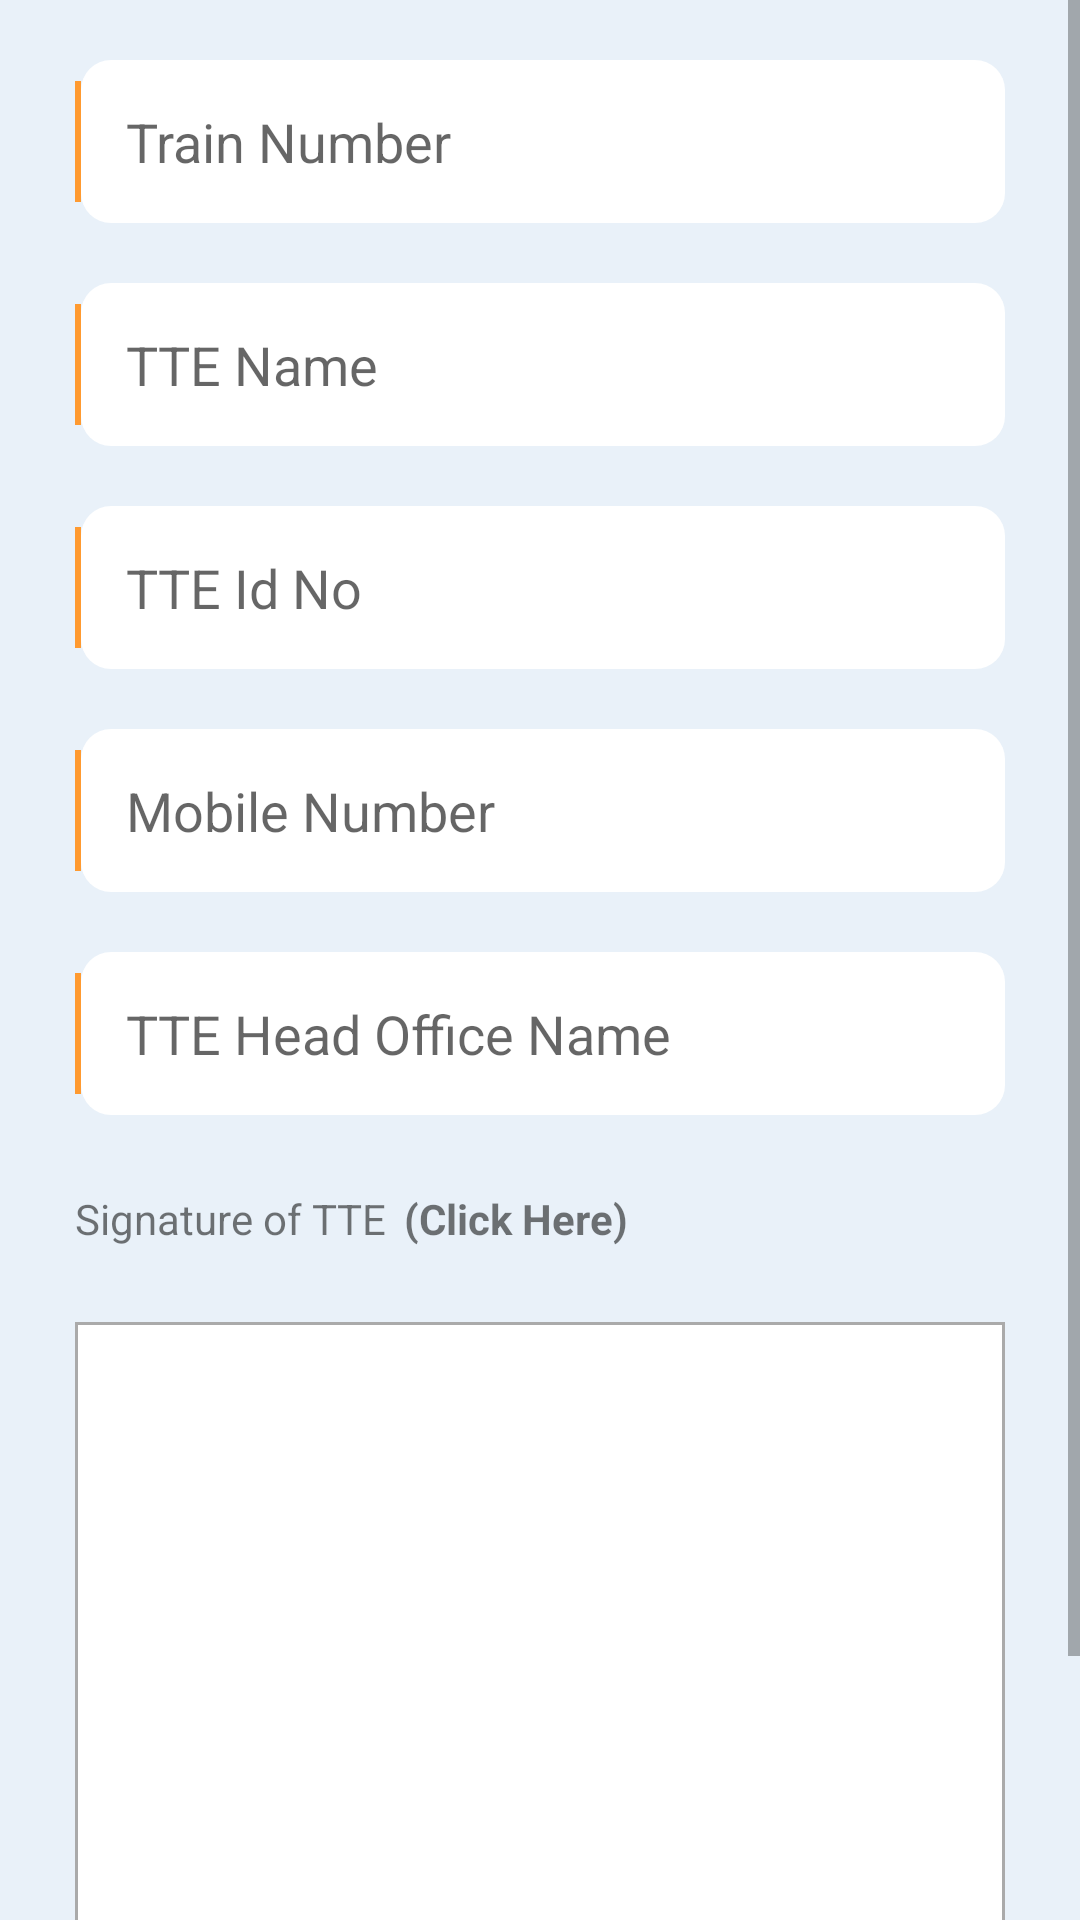

Reconstruct the res/layout file that produces this screen, plus the resources it refers to.
<!-- AndroidManifest.xml: application theme AppTheme.NoActionBar -->
<!-- res/layout/content_tte_detail.xml -->
<?xml version="1.0" encoding="utf-8"?>
<ScrollView
    xmlns:android="http://schemas.android.com/apk/res/android"
    xmlns:app="http://schemas.android.com/apk/res-auto"
    xmlns:tools="http://schemas.android.com/tools"
    android:layout_width="match_parent"
    android:layout_height="match_parent"
    app:layout_behavior="@string/appbar_scrolling_view_behavior"
    tools:context=".activity.TteDetailActivity"
    tools:showIn="@layout/activity_tte_detail"
    android:background="@color/colorBackground">
    <RelativeLayout
        android:layout_width="match_parent"
        android:layout_height="match_parent"
        android:paddingLeft="25dp"
        android:paddingRight="25dp"
        android:paddingBottom="10dp">

        <LinearLayout
            android:layout_width="match_parent"
            android:layout_height="wrap_content"
            android:orientation="vertical">

            <LinearLayout
                android:layout_width="match_parent"
                android:layout_height="wrap_content"
                android:layout_marginTop="20dp"
                android:orientation="horizontal">
                <ImageView
                    android:layout_width="2dp"
                    android:layout_height="match_parent"
                    android:layout_marginTop="7dp"
                    android:layout_marginBottom="7dp"
                    android:background="@color/colorOrange"/>
                <EditText
                    android:id="@+id/et_train_number"
                    android:layout_width="match_parent"
                    android:layout_height="match_parent"
                    android:background="@drawable/et_white_bg"
                    android:hint="Train Number"
                    android:maxLength="5"
                    android:inputType="number"/>
            </LinearLayout>

            <LinearLayout
                android:layout_width="match_parent"
                android:layout_height="wrap_content"
                android:layout_marginTop="20dp"
                android:orientation="horizontal">
                <ImageView
                    android:layout_width="2dp"
                    android:layout_height="match_parent"
                    android:layout_marginTop="7dp"
                    android:layout_marginBottom="7dp"
                    android:background="@color/colorOrange"/>
                <EditText
                    android:id="@+id/et_tte_name"
                    android:layout_width="match_parent"
                    android:layout_height="match_parent"
                    android:background="@drawable/et_white_bg"
                    android:hint="TTE Name"
                    android:inputType="textCapCharacters"/>
            </LinearLayout>

            <LinearLayout
                android:layout_width="match_parent"
                android:layout_height="wrap_content"
                android:layout_marginTop="20dp"
                android:orientation="horizontal">
                <ImageView
                    android:layout_width="2dp"
                    android:layout_height="match_parent"
                    android:layout_marginTop="7dp"
                    android:layout_marginBottom="7dp"
                    android:background="@color/colorOrange"/>
                <EditText
                    android:id="@+id/et_tte_id_no"
                    android:layout_width="match_parent"
                    android:layout_height="match_parent"
                    android:background="@drawable/et_white_bg"
                    android:hint="TTE Id No"
                    android:inputType="textCapCharacters"/>
            </LinearLayout>

            <LinearLayout
                android:layout_width="match_parent"
                android:layout_height="wrap_content"
                android:layout_marginTop="20dp"
                android:orientation="horizontal"
                android:visibility="gone">
                <ImageView
                    android:layout_width="2dp"
                    android:layout_height="match_parent"
                    android:layout_marginTop="7dp"
                    android:layout_marginBottom="7dp"
                    android:background="@color/colorOrange"/>
                <EditText
                    android:id="@+id/et_date_of_journey"
                    android:layout_width="match_parent"
                    android:layout_height="match_parent"
                    android:background="@drawable/et_white_bg"
                    android:hint="Date of Journey (DD/MM/YYYY)" />
            </LinearLayout>

            <LinearLayout
                android:layout_width="match_parent"
                android:layout_height="wrap_content"
                android:layout_marginTop="20dp"
                android:orientation="horizontal">
                <ImageView
                    android:layout_width="2dp"
                    android:layout_height="match_parent"
                    android:layout_marginTop="7dp"
                    android:layout_marginBottom="7dp"
                    android:background="@color/colorOrange"/>
                <EditText
                    android:id="@+id/et_mobile_number"
                    android:layout_width="match_parent"
                    android:layout_height="match_parent"
                    android:background="@drawable/et_white_bg"
                    android:maxLength="10"
                    android:hint="Mobile Number"
                    android:inputType="number"/>
            </LinearLayout>

            <LinearLayout
                android:layout_width="match_parent"
                android:layout_height="wrap_content"
                android:layout_marginTop="20dp"
                android:orientation="horizontal">
                <ImageView
                    android:layout_width="2dp"
                    android:layout_height="match_parent"
                    android:layout_marginTop="7dp"
                    android:layout_marginBottom="7dp"
                    android:background="@color/colorOrange"/>
                <EditText
                    android:id="@+id/et_tte_head_office_name"
                    android:layout_width="match_parent"
                    android:layout_height="match_parent"
                    android:background="@drawable/et_white_bg"
                    android:maxLength="10"
                    android:hint="TTE Head Office Name"
                    android:inputType="textCapCharacters"/>
            </LinearLayout>

            <LinearLayout
                android:layout_width="match_parent"
                android:layout_height="wrap_content"
                android:layout_marginTop="20dp"
                android:orientation="vertical">
                <LinearLayout
                    android:layout_width="match_parent"
                    android:layout_height="wrap_content"
                    android:orientation="horizontal">
                    <TextView
                        android:layout_width="wrap_content"
                        android:layout_height="wrap_content"
                        android:text="Signature of TTE"/>
                    <TextView
                        android:id="@+id/tv_click_here"
                        android:layout_width="wrap_content"
                        android:layout_height="wrap_content"
                        android:layout_marginLeft="1dp"
                        android:padding="5dp"
                        android:textStyle="bold"
                        android:text="(Click Here)"
                        android:onClick="takeSignature"/>
                </LinearLayout>
                <LinearLayout
                    android:layout_width="match_parent"
                    android:layout_height="wrap_content"
                    android:layout_marginTop="20dp"
                    android:layout_marginBottom="10dp"
                    android:background="@color/colorBackground"
                    android:orientation="vertical">
                    <LinearLayout
                        android:layout_alignParentTop="true"
                        android:layout_above="@+id/btn_submit"
                        android:layout_width="match_parent"
                        android:layout_height="match_parent"
                        android:minHeight="200dp"
                        android:padding="1dp"
                        android:background="@android:color/darker_gray">
                        <ImageView
                            android:id="@+id/imageView"
                            android:layout_width="match_parent"
                            android:layout_height="match_parent"
                            android:minHeight="200dp"
                            android:maxHeight="200dp"
                            android:scaleType="fitCenter"
                            android:background="@android:color/white"/>
                    </LinearLayout>
                    <Button
                        android:id="@+id/btn_submit"
                        android:layout_alignParentBottom="true"
                        android:layout_width="match_parent"
                        android:layout_height="wrap_content"
                        android:layout_marginTop="20dp"
                        android:gravity="center"
                        android:textColor="@android:color/white"
                        android:textStyle="bold"
                        android:textAppearance="@android:style/TextAppearance.Large"
                        android:text="SUBMIT"
                        android:background="@drawable/button_blue_bg" />
                </LinearLayout>
            </LinearLayout>
        </LinearLayout>

        <ProgressBar
            android:id="@+id/progressBar"
            android:layout_width="wrap_content"
            android:layout_height="wrap_content"
            android:layout_centerInParent="true"
            android:visibility="gone"/>

    </RelativeLayout>

</ScrollView>
<!-- resources referenced by this layout -->
<resources>
  <color name="colorBackground">#E9F1F9</color>
  <color name="colorOrange">#ff9a30</color>
  <!-- drawable button_blue_bg (drawable) -->
  <?xml version="1.0" encoding="utf-8"?>
  <shape xmlns:android="http://schemas.android.com/apk/res/android">
      <padding android:left="15dp" android:right="15dp" android:top="15dp" android:bottom="15dp"/>
      <corners android:radius="10dp"/>
     <solid android:color="@color/colorPrimary"/>
  </shape>
  <!-- drawable et_white_bg (drawable) -->
  <?xml version="1.0" encoding="utf-8"?>
  <shape xmlns:android="http://schemas.android.com/apk/res/android">
      <padding android:left="15dp" android:right="15dp" android:top="15dp" android:bottom="15dp"/>
      <corners android:radius="10dp"/>
      <solid android:color="@android:color/white"/>
  </shape>
  <style name="AppTheme.NoActionBar">
          <item name="windowActionBar">false</item>
          <item name="windowNoTitle">true</item>
      </style>
  <color name="colorPrimary">#3F51B5</color>
</resources>
